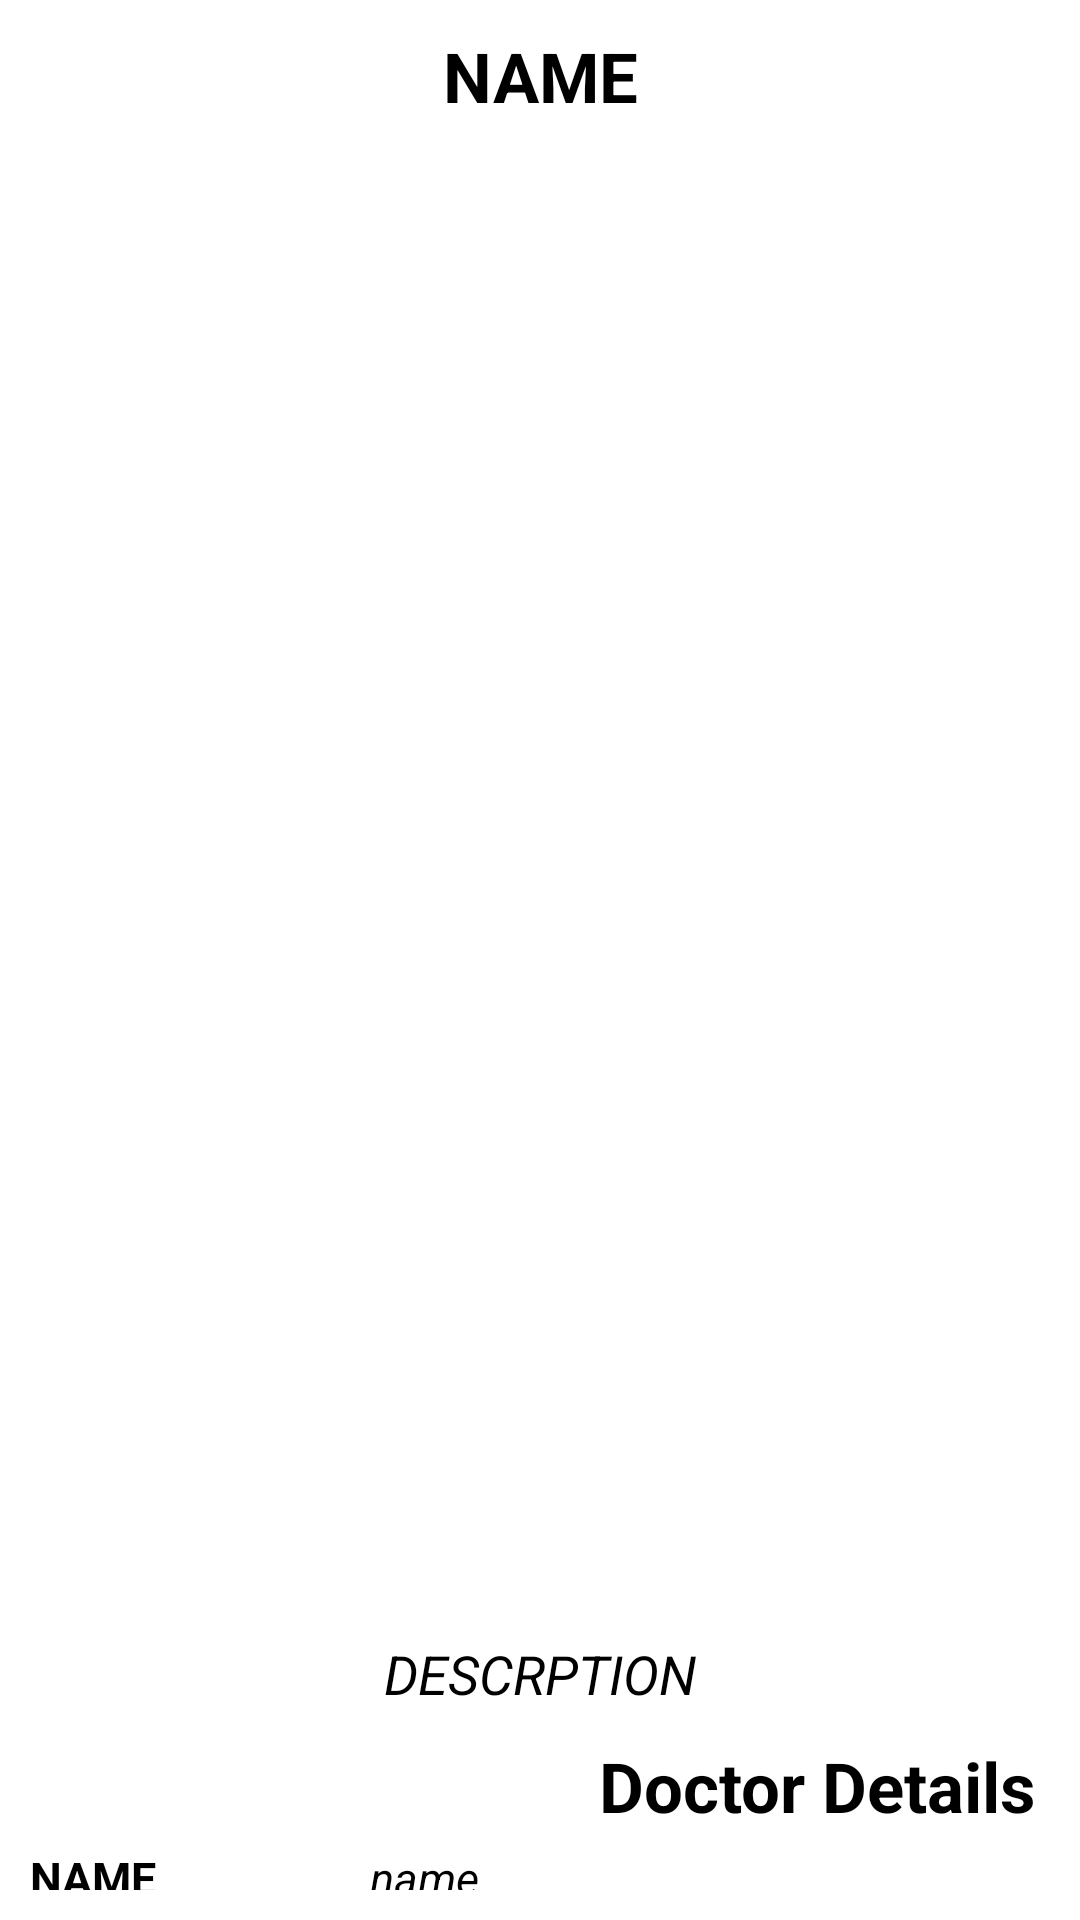

Reconstruct the res/layout file that produces this screen, plus the resources it refers to.
<!-- AndroidManifest.xml: application theme Theme.HDANAyushServicesAvailabilityApp -->
<!-- res/layout/activity_hintusers.xml -->
<?xml version="1.0" encoding="utf-8"?>
<androidx.constraintlayout.widget.ConstraintLayout xmlns:android="http://schemas.android.com/apk/res/android"
    xmlns:app="http://schemas.android.com/apk/res-auto"
    xmlns:tools="http://schemas.android.com/tools"
    android:layout_width="match_parent"
    android:layout_height="match_parent"
    tools:context=".User.hintusers">


    <LinearLayout
        android:layout_width="match_parent"
        android:layout_height="match_parent"
        android:padding="10dp"
        android:orientation="vertical">

        <TextView
            android:id="@+id/tvhname"
            android:layout_width="match_parent"
            android:layout_height="wrap_content"
            android:text="name"
            android:textColor="@color/black"
            android:textStyle="bold"
            android:gravity="center"
            android:textSize="23sp"
            android:textAllCaps="true"/>

        <ImageView
            android:id="@+id/viewimg"
            android:layout_width="match_parent"
            android:layout_height="500dp"
            android:padding="5dp"
            android:src="@drawable/imageadd"/>




        <TextView
            android:id="@+id/tvhides"
            android:layout_width="match_parent"
            android:layout_height="wrap_content"
            android:text="descrption"
            android:padding="5dp"
            android:textColor="@color/black"
            android:textStyle="italic"
            android:gravity="center"
            android:textSize="18sp"
            android:textAllCaps="true"/>


        <TextView
            android:id="@+id/tvdocdetails"
            android:layout_width="match_parent"
            android:layout_height="wrap_content"
            android:gravity="right"
            android:layout_margin="5dp"
            android:text="Doctor Details"
            android:textColor="@color/black"
            android:textStyle="bold"
            android:textSize="23sp"/>


        <LinearLayout
            android:id="@+id/linearuser"
            android:layout_width="match_parent"
            android:layout_height="wrap_content"
            android:orientation="vertical">



            <LinearLayout
                android:layout_width="match_parent"
                android:layout_height="wrap_content"
                android:orientation="horizontal"
                android:weightSum="3">
                <TextView
                    android:layout_width="0dp"
                    android:layout_height="wrap_content"
                    android:layout_weight="1"
                    android:text="Name"
                    android:textAllCaps="true"
                    android:textColor="@color/black"
                    android:textSize="15sp"
                    android:textStyle="bold" />

                <TextView
                    android:id="@+id/tvdname"
                    android:layout_width="0dp"
                    android:layout_height="wrap_content"
                    android:layout_weight="2"
                    android:textColor="#000000"
                    android:text="name"
                    android:textStyle="italic"
                    android:textSize="15sp"
                    />

            </LinearLayout>
            <LinearLayout
                android:layout_width="match_parent"
                android:layout_height="wrap_content"
                android:orientation="horizontal"
                android:weightSum="3">

                <TextView
                    android:layout_width="0dp"
                    android:layout_height="match_parent"
                    android:layout_weight="1"
                    android:text="Email"
                    android:textAllCaps="true"
                    android:textColor="@color/black"
                    android:textSize="15sp"
                    android:textStyle="bold" />

                <TextView
                    android:id="@+id/tvemail"
                    android:layout_width="0dp"
                    android:layout_weight="2"
                    android:layout_height="wrap_content"
                    android:text="Email"
                    android:textColor="#000000"
                    android:textSize="15sp"
                    android:textStyle="italic"
                    />

            </LinearLayout>

            <LinearLayout
                android:layout_width="match_parent"
                android:layout_height="wrap_content"
                android:orientation="horizontal"
                android:weightSum="3">

                <TextView
                    android:layout_width="0dp"
                    android:layout_height="match_parent"
                    android:layout_weight="1"
                    android:textColor="@color/black"
                    android:textAllCaps="true"
                    android:text="Number"
                    android:textSize="15sp"
                    android:textStyle="bold" />

                <TextView
                    android:id="@+id/tvnum"
                    android:layout_width="0dp"
                    android:layout_weight="2"
                    android:layout_height="wrap_content"
                    android:text="Number"
                    android:textSize="15sp"
                    android:textColor="#000000"
                    android:textStyle="italic"
                    />

            </LinearLayout>












        </LinearLayout>

    </LinearLayout>

</androidx.constraintlayout.widget.ConstraintLayout>
<!-- resources referenced by this layout -->
<resources>
  <color name="black">#FF000000</color>
</resources>
